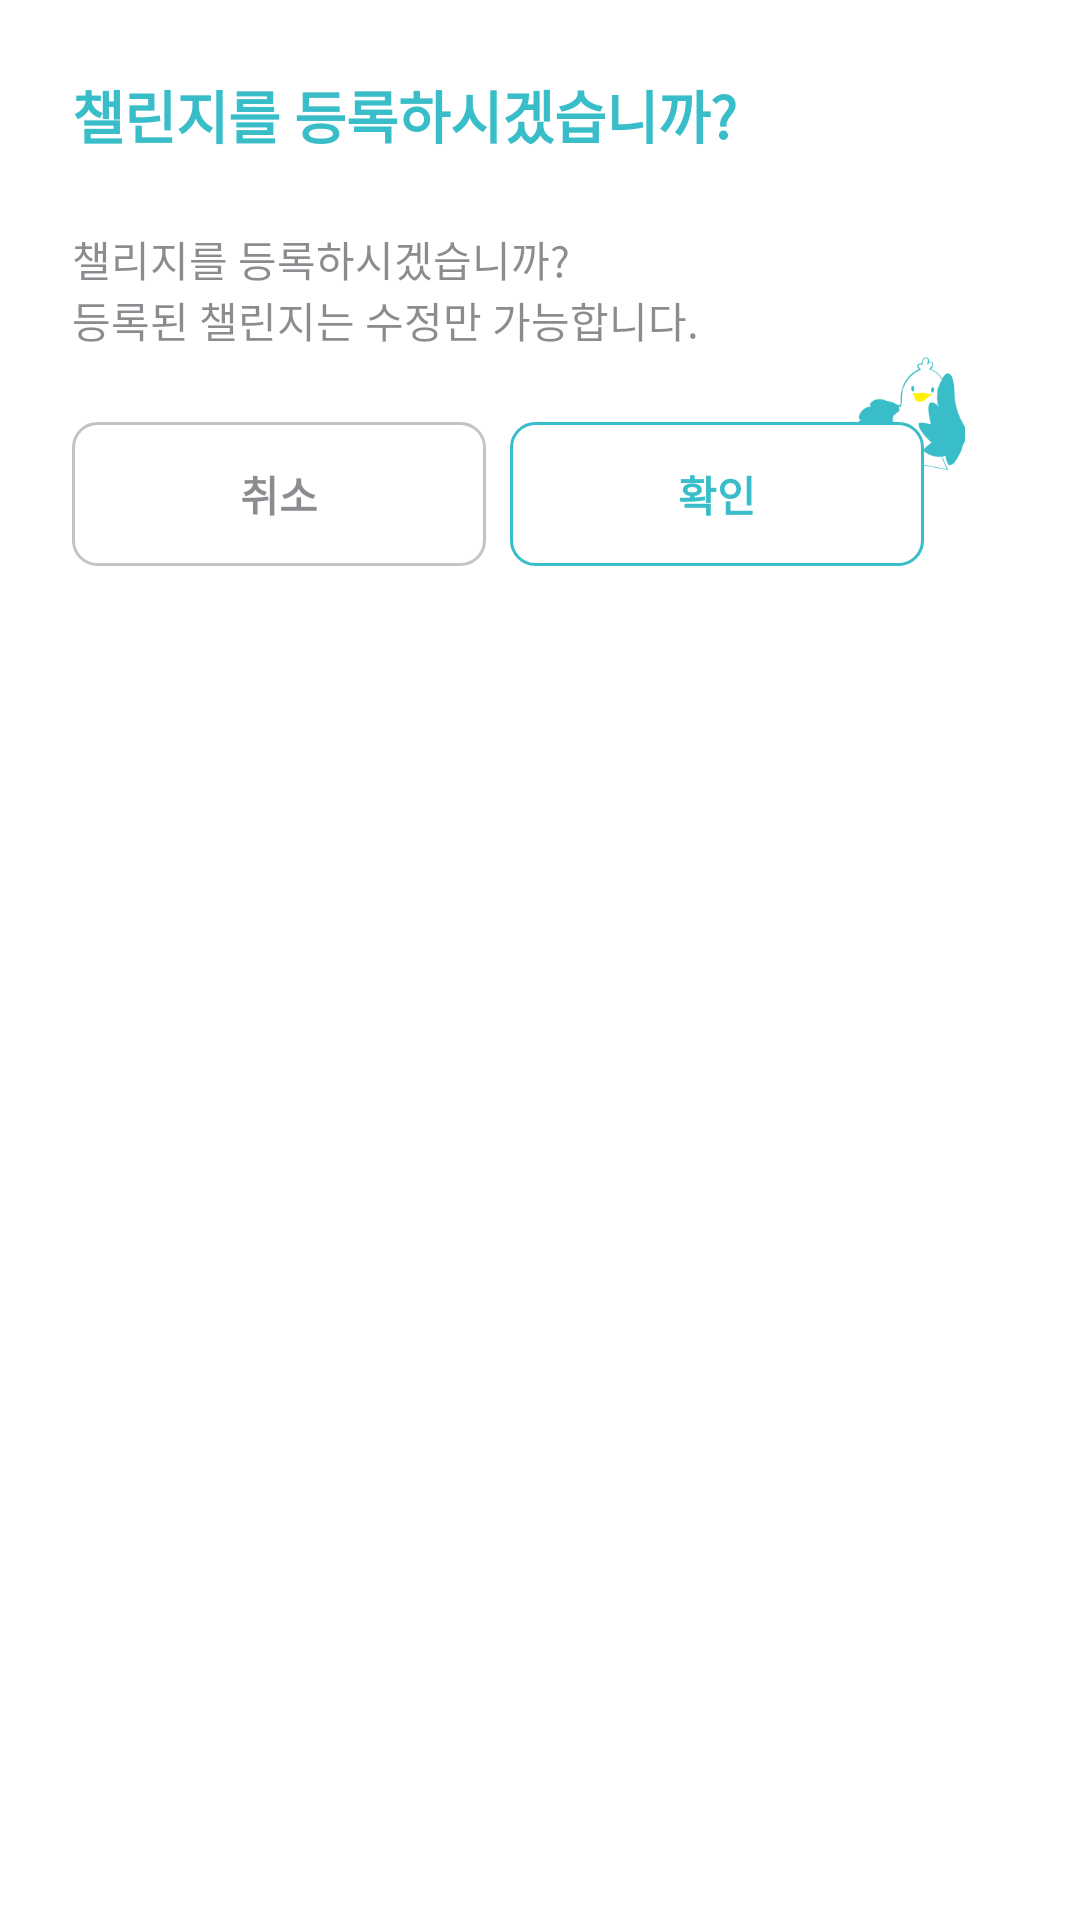

This screen was rendered from an Android layout file. Write that file and the resources it references.
<!-- AndroidManifest.xml: application theme Theme.ECO100 -->
<!-- res/layout/popup_write_challenge.xml -->
<?xml version="1.0" encoding="utf-8"?>
<LinearLayout xmlns:android="http://schemas.android.com/apk/res/android"
    android:layout_width="@dimen/size_330dp"
    android:layout_height="@dimen/size_200dp"
    android:background="@drawable/common_popup_background"
    android:orientation="vertical">

    <TextView
        style="@style/CommonPopup.TitleStyle"
        android:layout_width="match_parent"
        android:layout_height="wrap_content"
        android:layout_marginHorizontal="@dimen/margin_24dp"
        android:layout_marginVertical="@dimen/margin_24dp"
        android:text="@string/popup_challenge_register_title" />

    <TextView
        style="@style/CommonPopup.TextStyle"
        android:layout_width="match_parent"
        android:layout_height="wrap_content"
        android:layout_marginHorizontal="@dimen/margin_24dp"
        android:text="@string/popup_challenge_register_text" />

    <LinearLayout
        android:layout_width="match_parent"
        android:layout_height="@dimen/size_82dp"
        android:layout_marginTop="@dimen/margin_2dp"
        android:gravity="bottom|center"
        android:orientation="horizontal"
        android:paddingBottom="@dimen/padding_12dp">

        <androidx.appcompat.widget.AppCompatButton
            android:id="@+id/challenge_popup_cancel"
            style="@style/CommonPopup.BtnLeftTextStyle"
            android:layout_width="@dimen/size_138dp"
            android:layout_height="wrap_content"
            android:layout_marginLeft="@dimen/margin_24dp"
            android:text="@string/popup_cancel" />

        <FrameLayout
            android:layout_width="@dimen/size_138dp"
            android:layout_height="match_parent"
            android:layout_weight="1">

            <ImageView
                android:layout_width="@dimen/size_38dp"
                android:layout_height="@dimen/size_38dp"
                android:layout_gravity="top|right"
                android:layout_marginEnd="@dimen/margin_38dp"
                android:contentDescription="@string/string_value"
                android:src="@drawable/img_popup_btn_ecoduck" />

            <androidx.appcompat.widget.AppCompatButton
                android:id="@+id/challenge_popup_ok"
                style="@style/CommonPopup.BtnRightTextStyle"
                android:layout_width="@dimen/size_138dp"
                android:layout_height="wrap_content"
                android:layout_marginRight="@dimen/margin_24dp"
                android:text="@string/popup_confirm" />

        </FrameLayout>
    </LinearLayout>

</LinearLayout>
<!-- resources referenced by this layout -->
<resources>
  <dimen name="margin_24dp">24dp</dimen>
  <dimen name="margin_2dp">2dp</dimen>
  <dimen name="margin_38dp">38dp</dimen>
  <dimen name="padding_12dp">12dp</dimen>
  <dimen name="size_138dp">138dp</dimen>
  <dimen name="size_200dp">200dp</dimen>
  <dimen name="size_330dp">330dp</dimen>
  <dimen name="size_38dp">38dp</dimen>
  <dimen name="size_82dp">82dp</dimen>
  <!-- drawable common_popup_background (drawable) -->
  <?xml version="1.0" encoding="utf-8"?>
  <shape xmlns:android="http://schemas.android.com/apk/res/android">
      <solid android:color="@color/white" />
      <corners android:radius="@dimen/size_16dp" />
  </shape>
  <string name="popup_cancel">취소</string>
  <string name="popup_challenge_register_text">챌리지를 등록하시겠습니까?\n등록된 챌린지는 수정만 가능합니다.</string>
  <string name="popup_challenge_register_title">챌린지를 등록하시겠습니까?</string>
  <string name="popup_confirm">확인</string>
  <string name="string_value">이미지 불러오기 실패</string>
  <style name="CommonPopup.TextStyle" parent="android:TextAppearance">
          <item name="android:textColor">#80151920</item>
          <item name="android:textSize">@dimen/popup_text</item>
          <item name="android:splitMotionEvents">false</item>
      </style>
  <color name="white">#FFFFFFFF</color>
  <dimen name="size_16dp">16dp</dimen>
  <!-- drawable popup_btn_left (drawable) -->
  <?xml version="1.0" encoding="utf-8"?>
  <selector xmlns:android="http://schemas.android.com/apk/res/android">
      <item android:drawable="@drawable/popup_btn_left_normal" android:state_pressed="false"/>
      <item android:drawable="@drawable/popup_btn_left_pressed" android:state_pressed="true"/>
  </selector>
  <dimen name="margin_8dp">8dp</dimen>
  <dimen name="popup_text">14sp</dimen>
  <!-- drawable popup_btn_right (drawable) -->
  <?xml version="1.0" encoding="utf-8"?>
  <selector xmlns:android="http://schemas.android.com/apk/res/android">
  
      <item android:drawable="@drawable/popup_btn_right_pressed" android:state_pressed="true" />
      <item android:drawable="@drawable/popup_btn_right_normal" android:state_pressed="false" />
  
  </selector>
  <color name="primary_color">#39bdc8</color>
  <dimen name="popup_title">19sp</dimen>
  <color name="primary_color_variant">#2e5ec1</color>
  <color name="primary_on_color">#feeadb</color>
  <color name="primary_color_dark">#B1E9EE</color>
  <color name="secondary_color">#0ad6a1</color>
  <color name="secondary_on_color">#ffc74a</color>
  <!-- drawable popup_btn_left_normal (drawable) -->
  <?xml version="1.0" encoding="utf-8"?>
  <shape xmlns:android="http://schemas.android.com/apk/res/android">
      <solid android:color="@color/white"/>
      <stroke android:color="@color/popup_btn_left_color"
          android:width="@dimen/size_1dp"/>
      <corners android:radius="@dimen/size_8dp" />
  </shape>
  <!-- drawable popup_btn_left_pressed (drawable) -->
  <?xml version="1.0" encoding="utf-8"?>
  <shape xmlns:android="http://schemas.android.com/apk/res/android">
      <solid android:color="@color/popup_btn_left_color" />
      <corners android:radius="@dimen/size_8dp" />
  </shape>
  <!-- drawable popup_btn_right_pressed (drawable) -->
  <?xml version="1.0" encoding="utf-8"?>
  <shape xmlns:android="http://schemas.android.com/apk/res/android">
      <solid android:color="@color/primary_color" />
      <corners android:radius="@dimen/size_8dp" />
  </shape>
  <!-- drawable popup_btn_right_normal (drawable) -->
  <?xml version="1.0" encoding="utf-8"?>
  <shape xmlns:android="http://schemas.android.com/apk/res/android">
      <solid android:color="@color/white" />
      <stroke android:color="@color/primary_color"
          android:width="@dimen/size_1dp"/>
      <corners android:radius="@dimen/size_8dp" />
  </shape>
  <color name="popup_btn_left_color">#c4c4c4</color>
  <dimen name="size_1dp">1dp</dimen>
  <dimen name="size_8dp">8dp</dimen>
</resources>
